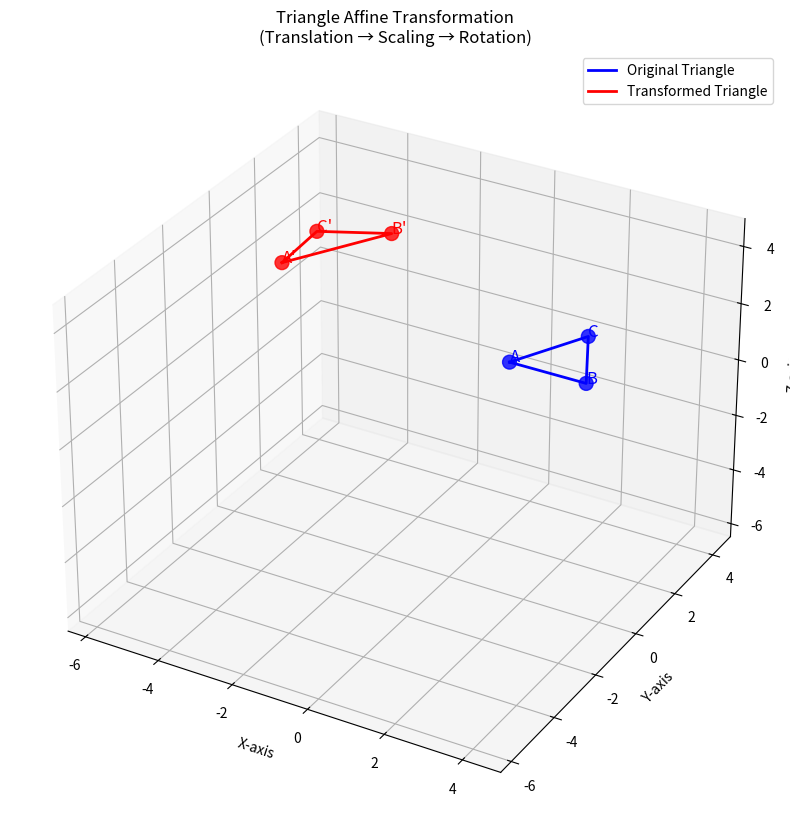

Write the Python code that produced this figure.
import numpy as np
import matplotlib.pyplot as plt


def translation_matrix(tx, ty, tz):
    """创建平移变换矩阵"""
    T = np.array([
        [1, 0, 0, tx],
        [0, 1, 0, ty],
        [0, 0, 1, tz],
        [0, 0, 0, 1]
    ])
    return T


def scale_matrix(sx, sy, sz):
    """创建缩放变换矩阵"""
    S = np.array([
        [sx, 0, 0, 0],
        [0, sy, 0, 0],
        [0, 0, sz, 0],
        [0, 0, 0, 1]
    ])
    return S


def rotation_z_matrix(angle_degrees):
    """创建绕Z轴旋转变换矩阵"""
    angle_rad = np.radians(angle_degrees)
    cos_theta = np.cos(angle_rad)
    sin_theta = np.sin(angle_rad)

    R = np.array(
        [
            [cos_theta, -sin_theta, 0, 0],
            [sin_theta, cos_theta, 0, 0],
            [0, 0, 1, 0],
            [0, 0, 0, 1],
        ]
    )
    return R


def scale_around_center_matrix(sx, sy, sz, center):
    """创建以指定中心进行缩放的变换矩阵"""
    cx, cy, cz = center

    # 先平移到原点，缩放，再平移回去
    T1 = translation_matrix(-cx, -cy, -cz)
    S = scale_matrix(sx, sy, sz)
    T2 = translation_matrix(cx, cy, cz)

    # 组合变换矩阵
    return T2 @ S @ T1


def to_homogeneous(point):
    """将3D点转换为齐次坐标"""
    return np.array([point[0], point[1], point[2], 1])


def from_homogeneous(point):
    """将齐次坐标转换为3D点"""
    return np.array([point[0], point[1], point[2]])


def main():
    A = np.array([1, 1, 1])
    B = np.array([3, 1, 1])
    C = np.array([2, 3, 1])

    print("原始三角形顶点：")
    print(f"A = {A}")
    print(f"B = {B}")
    print(f"C = {C}")

    centroid = (A + B + C) / 3
    print(f"\n三角形重心：{centroid}")

    A_h = to_homogeneous(A)
    B_h = to_homogeneous(B)
    C_h = to_homogeneous(C)

    T = translation_matrix(-2, 4, 1)
    print("\n1. 平移变换矩阵：")
    print(T)

    A1_h = T @ A_h
    B1_h = T @ B_h
    C1_h = T @ C_h

    A1 = from_homogeneous(A1_h)
    B1 = from_homogeneous(B1_h)
    C1 = from_homogeneous(C1_h)

    print("\n平移后的顶点：")
    print(f"A1 = {A1}")
    print(f"B1 = {B1}")
    print(f"C1 = {C1}")

    # 重心平移
    new_centroid = centroid + np.array([-2, 4, 1])

    # 2. 缩放
    S = scale_around_center_matrix(1.5, 0.5, 1.0, new_centroid)
    print("\n2. 以重心为中心的缩放变换矩阵：")
    print(S)

    A2_h = S @ A1_h
    B2_h = S @ B1_h
    C2_h = S @ C1_h

    A2 = from_homogeneous(A2_h)
    B2 = from_homogeneous(B2_h)
    C2 = from_homogeneous(C2_h)

    print("\n缩放后的顶点：")
    print(f"A2 = {A2}")
    print(f"B2 = {B2}")
    print(f"C2 = {C2}")

    # 3. 旋转
    R = rotation_z_matrix(60)
    print("\n3. 绕Z轴旋转60度的变换矩阵：")
    print(R)

    A3_h = R @ A2_h
    B3_h = R @ B2_h
    C3_h = R @ C2_h

    A_prime = from_homogeneous(A3_h)
    B_prime = from_homogeneous(B3_h)
    C_prime = from_homogeneous(C3_h)

    print("\n最终变换后的顶点：")
    print(f"A' = {A_prime}")
    print(f"B' = {B_prime}")
    print(f"C' = {C_prime}")

    # 组合变换
    M_combined = R @ S @ T
    print("\n组合变换矩阵 M = R × S × T：")
    print(M_combined)

    A_prime_combined = from_homogeneous(M_combined @ A_h)
    B_prime_combined = from_homogeneous(M_combined @ B_h)
    C_prime_combined = from_homogeneous(M_combined @ C_h)

    print("\n组合变换结果：")
    print(f"A' = {A_prime_combined}")
    print(f"B' = {B_prime_combined}")
    print(f"C' = {C_prime_combined}")

    # 下面开始绘图
    fig = plt.figure(figsize=(12, 10))
    ax = fig.add_subplot(111, projection="3d")

    original_vertices = np.array([A, B, C, A])  # 闭合
    ax.plot(
        original_vertices[:, 0],
        original_vertices[:, 1],
        original_vertices[:, 2],
        "b-",
        linewidth=2,
        label="Original Triangle",
    )
    ax.scatter(
        [A[0], B[0], C[0]],
        [A[1], B[1], C[1]],
        [A[2], B[2], C[2]],
        color="blue",
        s=100,
        alpha=0.8,
    )

    # 绘制变换后的三角形
    transformed_vertices = np.array([A_prime, B_prime, C_prime, A_prime])  # 闭合
    ax.plot(
        transformed_vertices[:, 0],
        transformed_vertices[:, 1],
        transformed_vertices[:, 2],
        "r-",
        linewidth=2,
        label="Transformed Triangle",
    )
    ax.scatter(
        [A_prime[0], B_prime[0], C_prime[0]],
        [A_prime[1], B_prime[1], C_prime[1]],
        [A_prime[2], B_prime[2], C_prime[2]],
        color="red",
        s=100,
        alpha=0.8,
    )

    ax.text(A[0], A[1], A[2], "A", fontsize=12, color="blue")
    ax.text(B[0], B[1], B[2], "B", fontsize=12, color="blue")
    ax.text(C[0], C[1], C[2], "C", fontsize=12, color="blue")

    ax.text(A_prime[0], A_prime[1], A_prime[2], "A'", fontsize=12, color="red")
    ax.text(B_prime[0], B_prime[1], B_prime[2], "B'", fontsize=12, color="red")
    ax.text(C_prime[0], C_prime[1], C_prime[2], "C'", fontsize=12, color="red")

    ax.set_xlabel("X-axis")
    ax.set_ylabel("Y-axis")
    ax.set_zlabel("Z-axis")
    ax.set_title("Triangle Affine Transformation\n(Translation → Scaling → Rotation)")
    ax.legend()
    ax.grid(True, alpha=0.3)

    # 坐标轴等比例显示
    all_points = np.vstack([original_vertices[:-1], transformed_vertices[:-1]])
    max_range = np.array(
        [all_points[:, 0].max(), all_points[:, 1].max(), all_points[:, 2].max()]
    ).max()
    min_range = np.array(
        [all_points[:, 0].min(), all_points[:, 1].min(), all_points[:, 2].min()]
    ).min()

    ax.set_xlim(min_range - 1, max_range + 1)
    ax.set_ylim(min_range - 1, max_range + 1)
    ax.set_zlim(min_range - 1, max_range + 1)

    plt.savefig("triangle_affine_transformation.png", dpi=300, bbox_inches="tight")
    plt.show()


if __name__ == "__main__":
    main()
